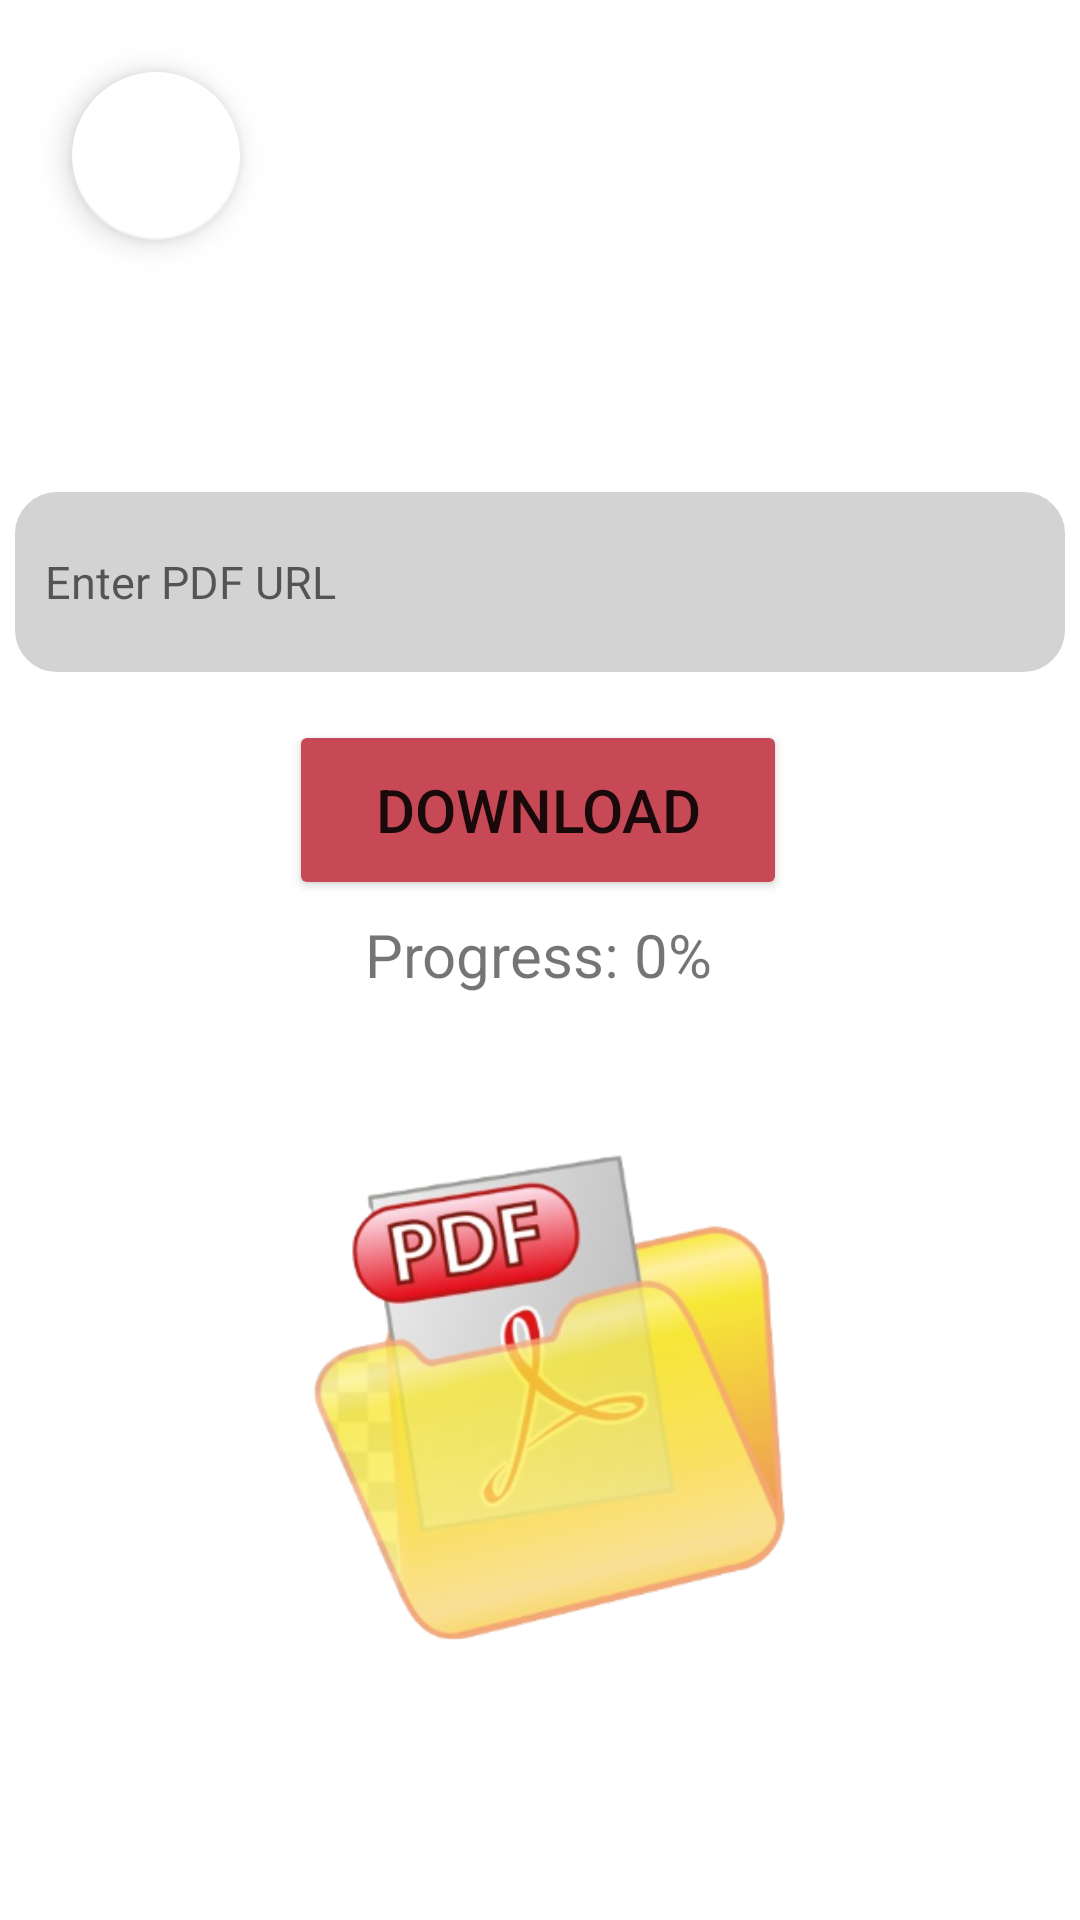

Write the Android layout XML for this screen, with the resource values it uses.
<!-- AndroidManifest.xml: application theme Theme.OnlineLabReport -->
<!-- res/layout/activity_report_view.xml -->
<?xml version="1.0" encoding="utf-8"?>
<androidx.constraintlayout.widget.ConstraintLayout xmlns:android="http://schemas.android.com/apk/res/android"
    xmlns:app="http://schemas.android.com/apk/res-auto"
    xmlns:tools="http://schemas.android.com/tools"
    android:layout_width="match_parent"
    android:layout_height="match_parent"
    tools:context=".ReportView">

    <com.google.android.material.floatingactionbutton.FloatingActionButton
        android:id="@+id/backHomeBtn1"
        android:layout_width="wrap_content"
        android:layout_height="wrap_content"
        android:layout_marginStart="24dp"
        android:layout_marginTop="24dp"
        android:clickable="true"
        android:contentDescription="@string/app_name"
        app:backgroundTint="@color/white"
        app:layout_constraintStart_toStartOf="parent"
        app:layout_constraintTop_toTopOf="parent"
        app:srcCompat="@drawable/baseline_arrow_back_ios_new_24"
        android:focusable="true" />

    <EditText
        android:id="@+id/pdfUrlText"
        android:layout_width="350dp"
        android:layout_height="60dp"
        android:layout_marginTop="84dp"
        android:autofillHints=""
        android:background="@drawable/edit_text_background"
        android:hint="@string/enter_pdf_url"
        android:paddingStart="10dp"
        android:textSize="15sp"
        app:layout_constraintEnd_toEndOf="parent"
        app:layout_constraintHorizontal_bias="0.491"
        app:layout_constraintStart_toStartOf="parent"
        app:layout_constraintTop_toBottomOf="@+id/backHomeBtn1"
        tools:ignore="RtlSymmetry,TextFields" />

    <Button
        android:id="@+id/btnDownload"
        android:layout_width="166dp"
        android:layout_height="60dp"
        android:layout_below="@id/pdfUrlText"
        android:layout_marginTop="16dp"
        android:backgroundTint="@color/themeColor"
        android:text="@string/download"
        android:textSize="20sp"
        app:cornerRadius="20dp"
        app:layout_constraintEnd_toEndOf="parent"
        app:layout_constraintHorizontal_bias="0.497"
        app:layout_constraintStart_toStartOf="parent"
        app:layout_constraintTop_toBottomOf="@+id/pdfUrlText"
        tools:ignore="TextSizeCheck" />

    <TextView
        android:id="@+id/textViewProgress"
        android:layout_width="wrap_content"
        android:layout_height="wrap_content"
        android:layout_below="@id/btnDownload"
        android:text="Progress: 0%"
        android:textSize="20sp"
        app:layout_constraintBottom_toBottomOf="parent"
        app:layout_constraintEnd_toEndOf="parent"
        app:layout_constraintHorizontal_bias="0.498"
        app:layout_constraintStart_toStartOf="parent"
        app:layout_constraintTop_toBottomOf="@+id/btnDownload"
        app:layout_constraintVertical_bias="0.015"
        tools:ignore="HardcodedText" />

    <ImageView
        android:id="@+id/logo"
        android:layout_width="242dp"
        android:layout_height="201dp"
        android:src="@drawable/img01"
        app:layout_constraintBottom_toBottomOf="parent"
        app:layout_constraintEnd_toEndOf="parent"
        app:layout_constraintHorizontal_bias="0.529"
        app:layout_constraintStart_toStartOf="parent"
        app:layout_constraintTop_toTopOf="parent"
        app:layout_constraintVertical_bias="0.831" />

</androidx.constraintlayout.widget.ConstraintLayout>
<!-- resources referenced by this layout -->
<resources>
  <color name="themeColor">#C64955</color>
  <color name="white">#FFFFFFFF</color>
  <!-- drawable edit_text_background (drawable) -->
  <?xml version="1.0" encoding="utf-8"?>
  <shape xmlns:android="http://schemas.android.com/apk/res/android"
      android:shape = "rectangle">
  
      <solid android:color ="@color/Light_grey"/>
      <corners android:radius = "10dp"/>
      <stroke android:width = "8dp"
          android:color = "@color/Light_grey"/>
  
  
  </shape>
  <!-- drawable img01: png bitmap (drawable, 91481 bytes) -->
  <string name="app_name">OnlineLabReport</string>
  <string name="download">Download</string>
  <string name="enter_pdf_url">Enter PDF URL</string>
  <style name="Theme.OnlineLabReport" parent="Theme.MaterialComponents.DayNight.DarkActionBar">
          
          <item name="colorPrimary">@color/purple_500</item>
          <item name="colorPrimaryVariant">@color/purple_700</item>
          <item name="colorOnPrimary">@color/white</item>
          
          <item name="colorSecondary">@color/teal_200</item>
          <item name="colorSecondaryVariant">@color/teal_700</item>
          <item name="colorOnSecondary">@color/black</item>
          
          <item name="android:statusBarColor" tools:targetApi="l">?attr/colorPrimaryVariant</item>
          
      </style>
  <color name="Light_grey">#D3D3D3</color>
  <color name="purple_500">#FF6200EE</color>
  <color name="purple_700">#FF3700B3</color>
  <color name="teal_200">#FF03DAC5</color>
  <color name="teal_700">#FF018786</color>
  <color name="black">#FF000000</color>
</resources>
